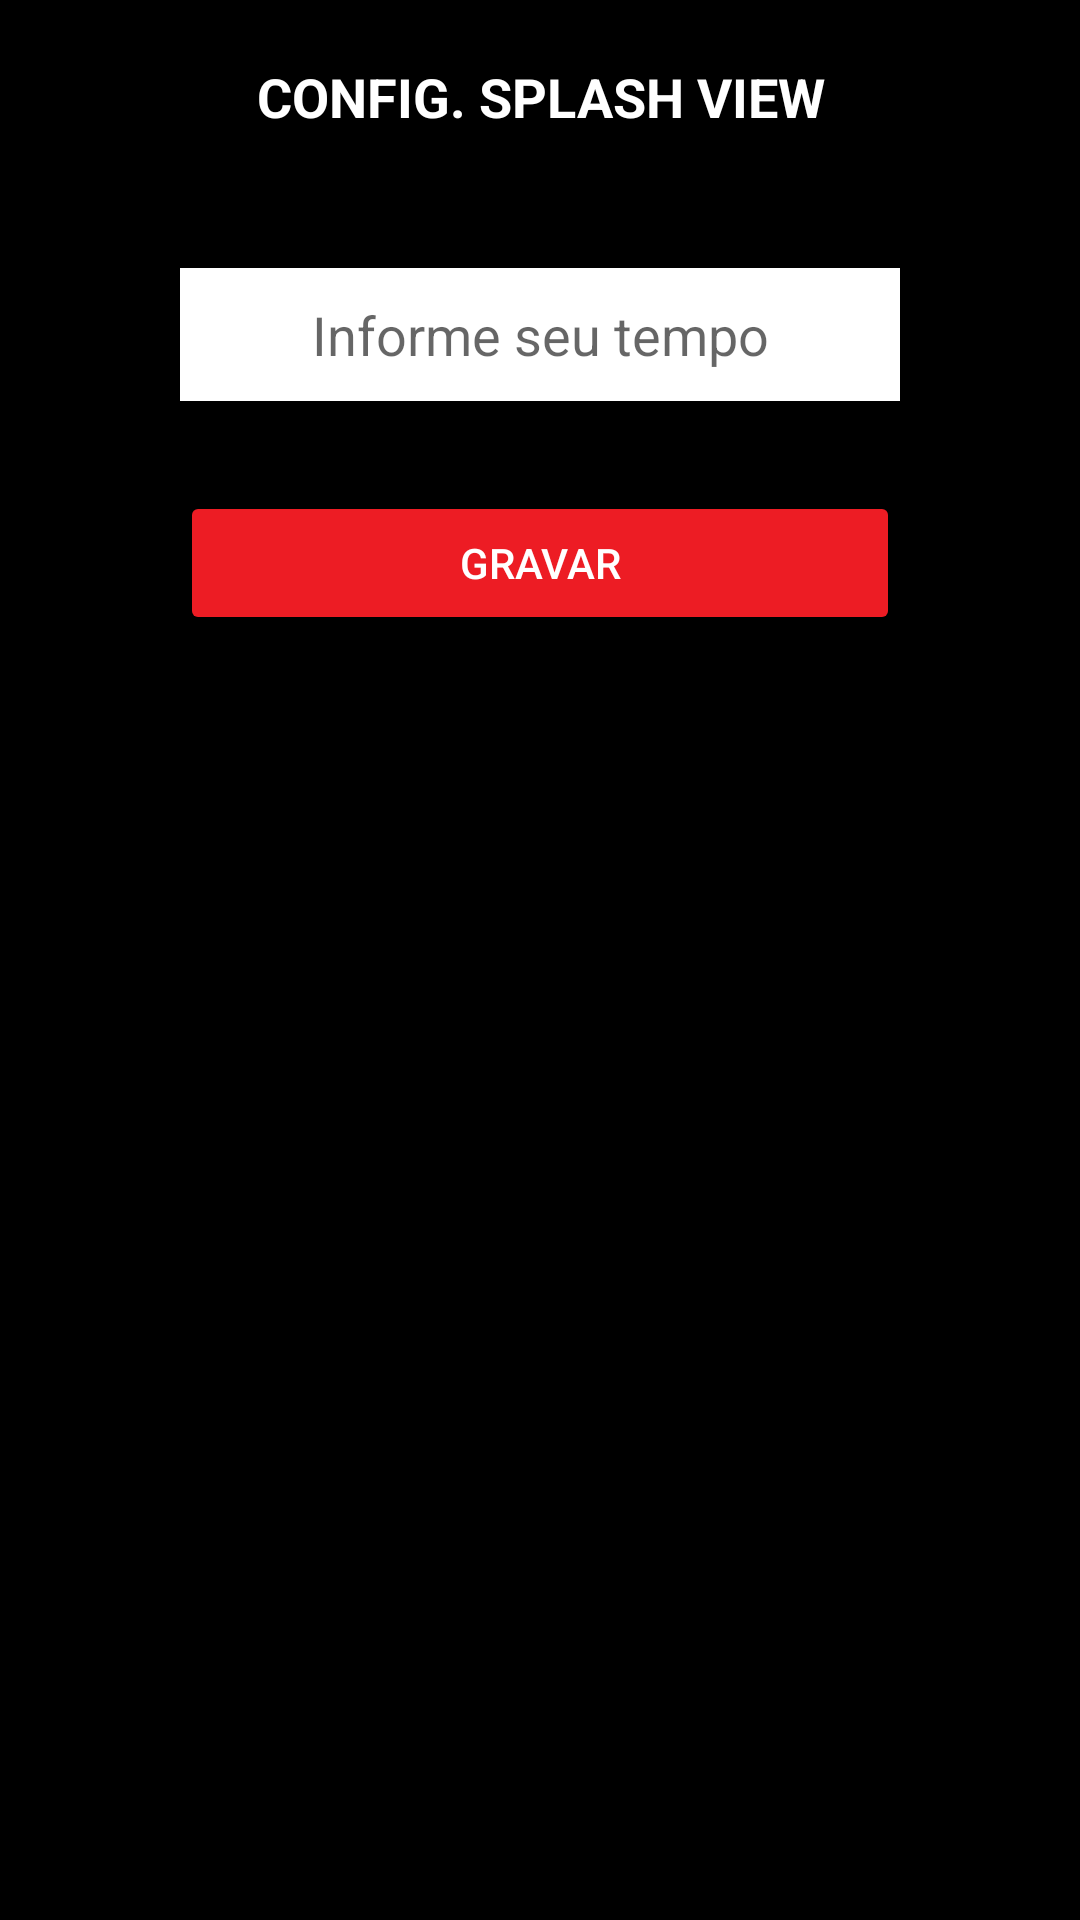

Android layout source for this screen:
<!-- AndroidManifest.xml: application theme AppTheme -->
<!-- res/layout/activity_configuracao.xml -->
<?xml version="1.0" encoding="utf-8"?>
<LinearLayout
    android:layout_width="match_parent"
    android:layout_height="match_parent"
    android:orientation="vertical"
    android:background="@color/preto"
    xmlns:android="http://schemas.android.com/apk/res/android">


    <TextView
        android:layout_width="match_parent"
        android:layout_height="wrap_content"
        android:textAlignment="center"
        android:textColor="@color/branco"
        android:text="@string/config_splash_view"
        android:padding="@dimen/lyt_titulo_config_splash"
        android:textSize="@dimen/lyt_titulo_config_txtSize"
        android:textStyle="bold"
        />

    <EditText
        android:layout_width="match_parent"
        android:layout_height="wrap_content"
        android:hint="@string/informe_seu_tempo"
        android:id="@+id/edtConfigSplash"
        android:layout_marginHorizontal="@dimen/lyt_titulo_config_marginHor"
        android:layout_marginTop="@dimen/lyt_titulo_config_marginTop"
        android:background="@color/branco"
        android:padding="@dimen/lyt_titulo_config_padding"
        android:textAlignment="center"
        />

    <Button
        android:layout_width="match_parent"
        android:layout_height="wrap_content"
        android:layout_marginHorizontal="@dimen/lyt_btngravar_config_marginHor"
        android:text="@string/gravar"
        android:layout_marginTop="@dimen/lyt_btngravar_config_marginTop"
        android:backgroundTint="@color/vermelho"
        android:textColor="@color/branco"
        android:padding="@dimen/lyt_btngravar_config_padding"
        android:onClick="btnGravar"
        />

</LinearLayout>
<!-- resources referenced by this layout -->
<resources>
  <color name="branco">#ffffff</color>
  <color name="preto">#000000</color>
  <color name="vermelho">#ED1C24</color>
  <dimen name="lyt_btngravar_config_marginHor">60dp</dimen>
  <dimen name="lyt_btngravar_config_marginTop">30dp</dimen>
  <dimen name="lyt_btngravar_config_padding">10dp</dimen>
  <dimen name="lyt_titulo_config_marginHor">60dp</dimen>
  <dimen name="lyt_titulo_config_marginTop">25dp</dimen>
  <dimen name="lyt_titulo_config_padding">10dp</dimen>
  <dimen name="lyt_titulo_config_splash">20dp</dimen>
  <dimen name="lyt_titulo_config_txtSize">18sp</dimen>
  <string name="config_splash_view">CONFIG. SPLASH VIEW</string>
  <string name="gravar">Gravar</string>
  <string name="informe_seu_tempo">Informe seu tempo</string>
  <style name="AppTheme" parent="Theme.AppCompat.Light.DarkActionBar">
          
          <item name="colorPrimary">@color/colorPrimary</item>
          <item name="colorPrimaryDark">@color/colorPrimaryDark</item>
          <item name="colorAccent">@color/colorAccent</item>
      </style>
  <color name="colorPrimary">#000000</color>
  <color name="colorPrimaryDark">#000000</color>
  <color name="colorAccent">#FF4081</color>
</resources>
